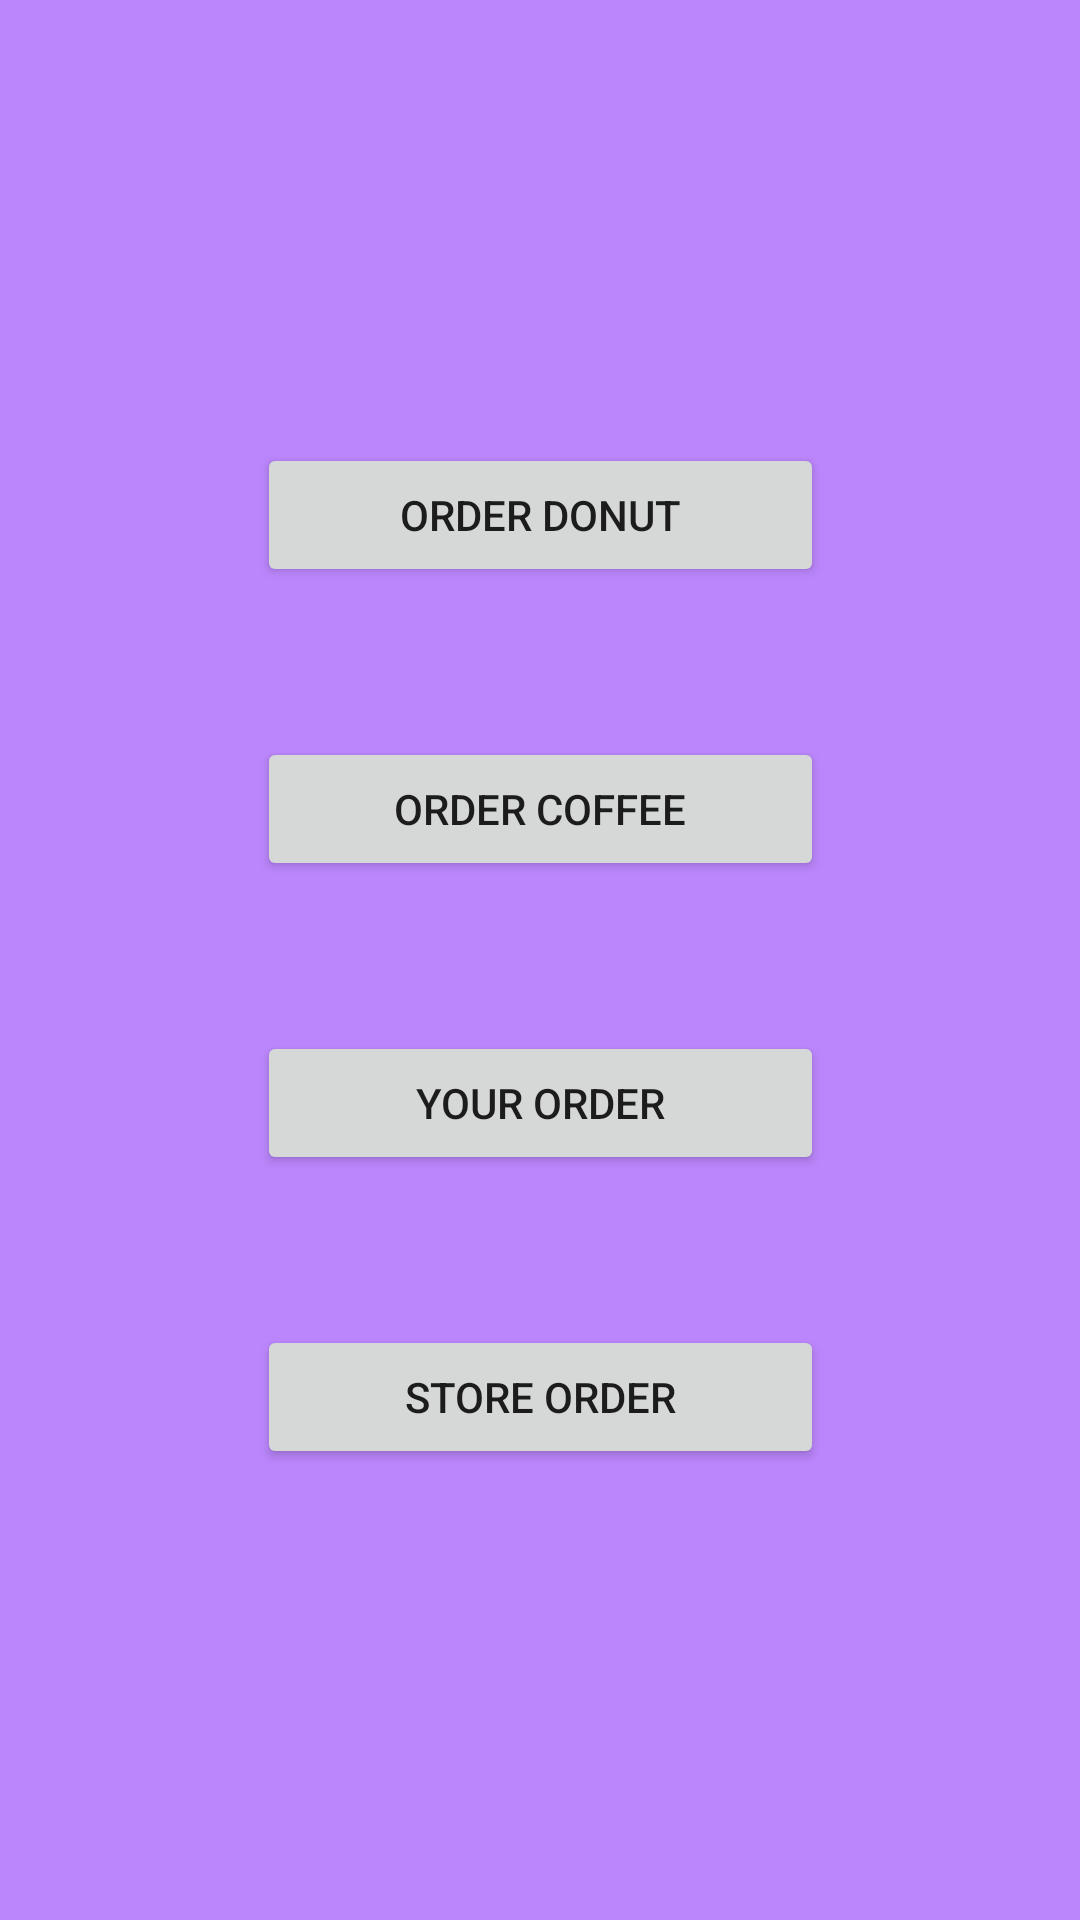

Android layout source for this screen:
<!-- AndroidManifest.xml: application theme Theme.AndroidRUCafe -->
<!-- res/layout/activity_main.xml -->
<?xml version="1.0" encoding="utf-8"?>
<androidx.constraintlayout.widget.ConstraintLayout xmlns:android="http://schemas.android.com/apk/res/android"
    xmlns:app="http://schemas.android.com/apk/res-auto"
    xmlns:tools="http://schemas.android.com/tools"
    android:layout_width="match_parent"
    android:layout_height="match_parent"
    android:background="@color/purple_200"
    tools:context=".MainActivity">

    <LinearLayout
        android:layout_width="189dp"
        android:layout_height="345dp"
        android:orientation="vertical"
        app:layout_constraintBottom_toBottomOf="parent"
        app:layout_constraintEnd_toEndOf="parent"
        app:layout_constraintStart_toStartOf="parent"
        app:layout_constraintTop_toTopOf="parent">

        <Button
            android:layout_width="match_parent"
            android:layout_height="wrap_content"
            android:onClick="donutClick"
            android:text="@string/donutButton" />

        <Space
            android:layout_width="match_parent"
            android:layout_height="50dp" />

        <Button
            android:layout_width="match_parent"
            android:layout_height="wrap_content"
            android:onClick="coffeeClick"
            android:text="@string/coffeeButton" />

        <Space
            android:layout_width="match_parent"
            android:layout_height="50dp" />

        <Button
            android:layout_width="match_parent"
            android:layout_height="wrap_content"
            android:onClick="yourOrder"
            android:text="@string/yourOrder" />

        <Space
            android:layout_width="match_parent"
            android:layout_height="50dp" />

        <Button
            android:id="@+id/button4"
            android:layout_width="match_parent"
            android:layout_height="wrap_content"
            android:onClick="storeOrder"
            android:text="@string/storeOrder" />
    </LinearLayout>
</androidx.constraintlayout.widget.ConstraintLayout>
<!-- resources referenced by this layout -->
<resources>
  <string name="coffeeButton">Order Coffee</string>
  <string name="donutButton">Order Donut</string>
  <string name="storeOrder">Store Order</string>
  <string name="yourOrder">Your Order</string>
  <style name="Theme.AndroidRUCafe" parent="Theme.MaterialComponents.DayNight.DarkActionBar">
          
          <item name="colorPrimary">@color/purple_500</item>
          <item name="colorPrimaryVariant">@color/purple_700</item>
          <item name="colorOnPrimary">@color/white</item>
          
          <item name="colorSecondary">@color/teal_200</item>
          <item name="colorSecondaryVariant">@color/teal_700</item>
          <item name="colorOnSecondary">@color/black</item>
          
          <item name="android:statusBarColor" tools:targetApi="l">?attr/colorPrimaryVariant</item>
          
      </style>
  <!-- not gathered from this repository: default colours our renderer supplied (Android Studio template values) -->
  <color name="purple_200">#FFBB86FC</color>
  <color name="purple_500">#FF6200EE</color>
  <color name="purple_700">#FF3700B3</color>
  <color name="teal_200">#FF03DAC5</color>
  <color name="teal_700">#FF018786</color>
  <color name="black">#FF000000</color>
  <color name="white">#FFFFFFFF</color>
</resources>
